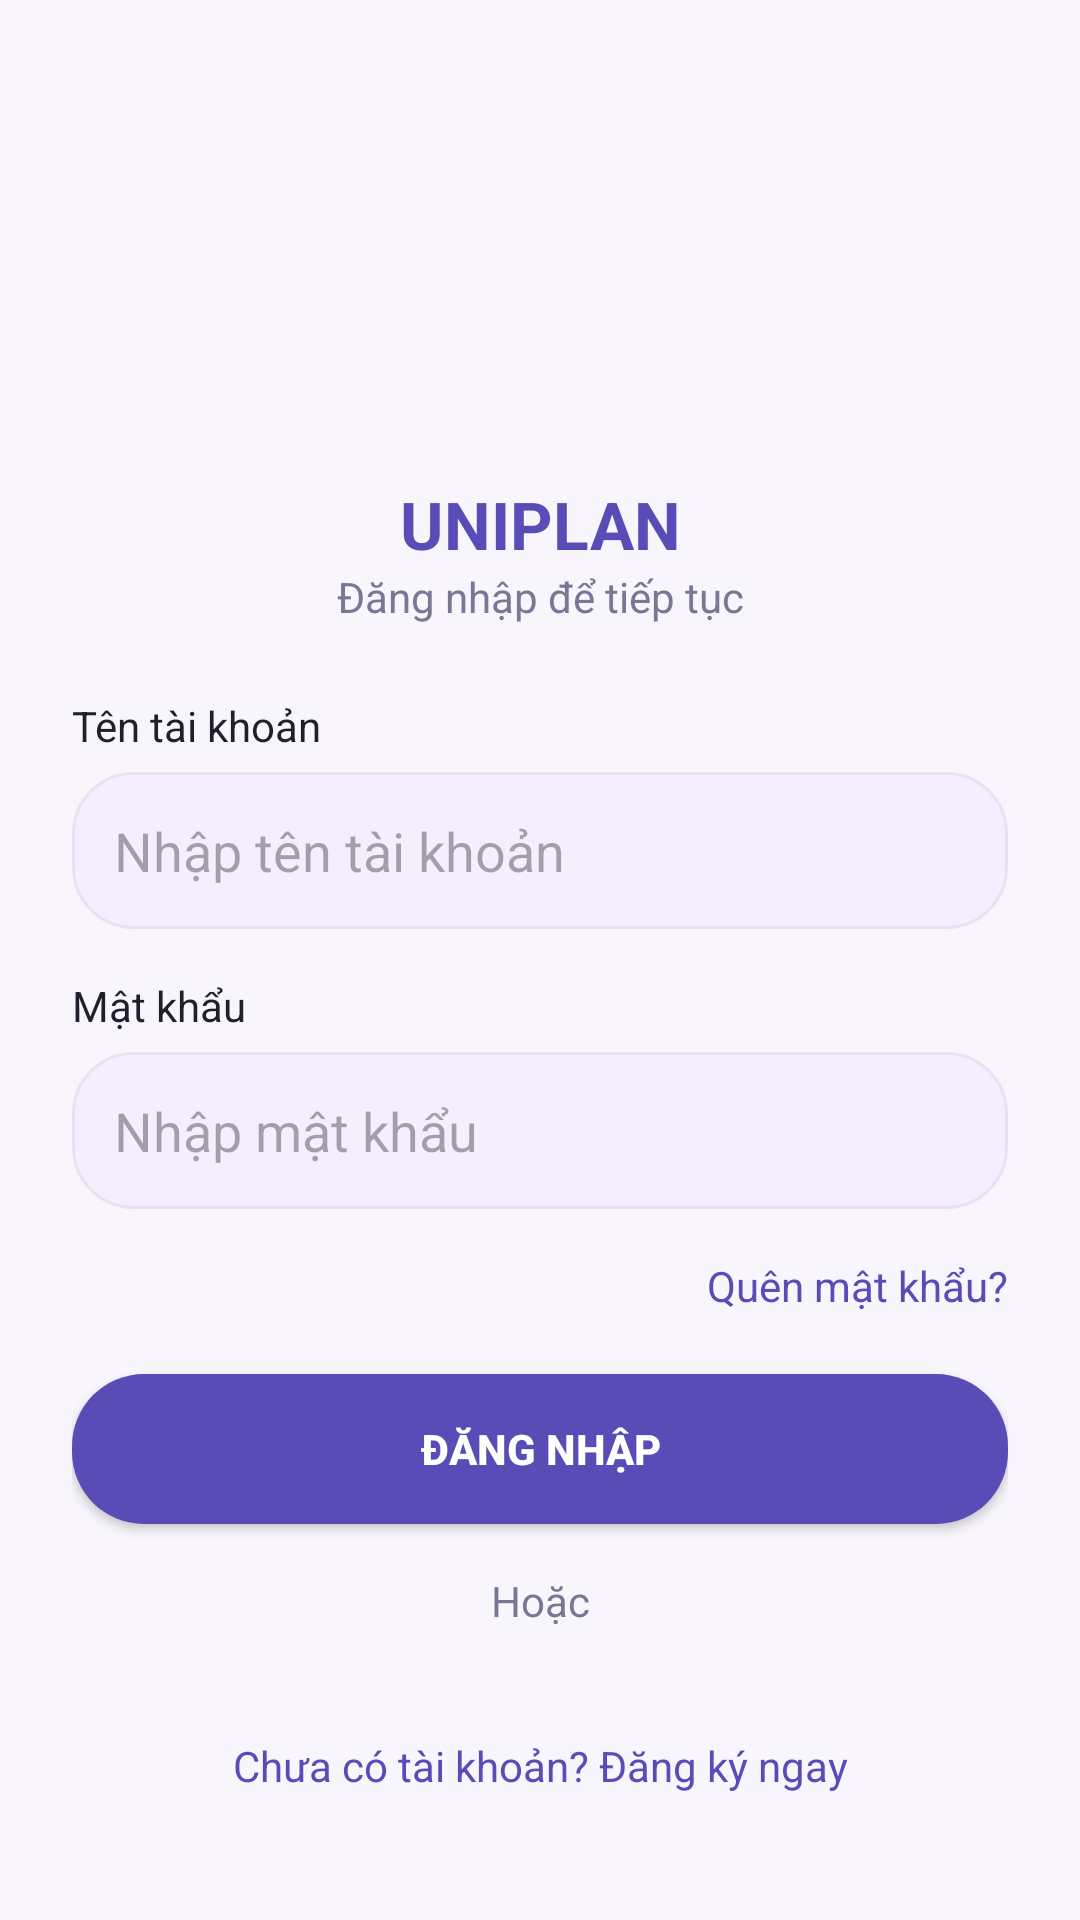

Layout XML and referenced resources for this Android screen:
<!-- AndroidManifest.xml: application theme Theme.Planner -->
<!-- res/layout/register_form.xml -->
<?xml version="1.0" encoding="utf-8"?>
<ScrollView xmlns:android="http://schemas.android.com/apk/res/android"
    android:layout_width="match_parent"
    android:layout_height="match_parent"
    android:background="@color/screen_bg"
    android:fillViewport="true"> <LinearLayout
    android:layout_width="match_parent"
    android:layout_height="wrap_content"
    android:orientation="vertical"
    android:padding="24dp">

    <ImageView
        android:layout_width="120dp"
        android:layout_height="120dp"
        android:layout_marginStart="120dp"
        android:adjustViewBounds="true"
        android:scaleType="fitCenter"
        android:src="@drawable/uniplan" />

    <TextView
        android:id="@+id/txtTitle"
        android:layout_width="match_parent"
        android:layout_height="wrap_content"
        android:layout_marginTop="16dp"
        android:gravity="center"
        android:text="UNIPLAN"
        android:textColor="@color/pastel_indigo"
        android:textSize="22sp"
        android:textStyle="bold" />

    <TextView
        android:id="@+id/txtSubtitle"
        android:layout_width="match_parent"
        android:layout_height="wrap_content"
        android:layout_marginBottom="24dp"
        android:gravity="center"
        android:text="Đăng nhập để tiếp tục"
        android:textColor="@color/text_secondary" />

    <EditText
        android:id="@+id/edtName"
        android:layout_width="match_parent"
        android:layout_height="wrap_content"
        android:layout_marginBottom="16dp"
        android:background="@drawable/bg_input"
        android:hint="Họ và tên"
        android:padding="14dp"
        android:visibility="gone" />

    <TextView
        android:layout_width="wrap_content"
        android:layout_height="wrap_content"
        android:layout_marginBottom="6dp"
        android:text="Tên tài khoản"
        android:textColor="@color/text_primary" />

    <EditText
        android:id="@+id/edtEmail"
        android:layout_width="match_parent"
        android:layout_height="wrap_content"
        android:layout_marginBottom="16dp"
        android:background="@drawable/bg_input"
        android:hint="Nhập tên tài khoản"
        android:inputType="textEmailAddress"
        android:padding="14dp" />

    <TextView
        android:layout_width="wrap_content"
        android:layout_height="wrap_content"
        android:layout_marginBottom="6dp"
        android:text="Mật khẩu"
        android:textColor="@color/text_primary" />

    <EditText
        android:id="@+id/edtPassword"
        android:layout_width="match_parent"
        android:layout_height="wrap_content"
        android:layout_marginBottom="16dp"
        android:background="@drawable/bg_input"
        android:hint="Nhập mật khẩu"
        android:inputType="textPassword"
        android:padding="14dp" />

    <EditText
        android:id="@+id/edtConfirmPassword"
        android:layout_width="match_parent"
        android:layout_height="wrap_content"
        android:layout_marginBottom="12dp"
        android:background="@drawable/bg_input"
        android:hint="Xác nhận mật khẩu"
        android:inputType="textPassword"
        android:padding="14dp"
        android:visibility="gone" />

    <TextView
        android:id="@+id/txtForgot"
        android:layout_width="wrap_content"
        android:layout_height="wrap_content"
        android:layout_gravity="end"
        android:layout_marginBottom="20dp"
        android:text="Quên mật khẩu?"
        android:textColor="@color/pastel_indigo" />

    <Button
        android:id="@+id/btnSubmit"
        android:layout_width="match_parent"
        android:layout_height="50dp"
        android:background="@drawable/bg_button"
        android:text="Đăng nhập"
        android:textColor="@android:color/white"
        android:textStyle="bold" />

    <TextView
        android:layout_width="match_parent"
        android:layout_height="wrap_content"
        android:layout_marginVertical="16dp"
        android:gravity="center"
        android:text="Hoặc"
        android:textColor="@color/text_secondary" />

    <TextView
        android:id="@+id/txtToggle"
        android:layout_width="match_parent"
        android:layout_height="wrap_content"
        android:layout_marginTop="20dp"
        android:gravity="center"
        android:text="Chưa có tài khoản? Đăng ký ngay"
        android:textColor="@color/pastel_indigo" />

</LinearLayout>

</ScrollView>
<!-- resources referenced by this layout -->
<resources>
  <color name="pastel_indigo">#5A4CB7</color>
  <color name="screen_bg">#F8F6FC</color>
  <color name="text_primary">#1F1F2D</color>
  <color name="text_secondary">#7B7696</color>
  <!-- drawable bg_button (drawable) -->
  <shape xmlns:android="http://schemas.android.com/apk/res/android">
      <solid android:color="@color/pastel_indigo"/>
      <corners android:radius="24dp"/>
  </shape>
  <!-- drawable bg_input (drawable) -->
  <shape xmlns:android="http://schemas.android.com/apk/res/android">
      <solid android:color="@color/task_bg_light_purple"/>
      <corners android:radius="20dp"/>
      <stroke android:width="1dp" android:color="@color/card_stroke"/>
  </shape>
  <style name="Theme.Planner" parent="Base.Theme.Planner" />
  <color name="task_bg_light_purple">#F4EFFF</color>
  <color name="card_stroke">#E8E2F3</color>
  <style name="Base.Theme.Planner" parent="Theme.Material3.DayNight.NoActionBar">
          <item name="colorPrimary">@color/pastel_indigo</item>
          <item name="android:statusBarColor">@color/pastel_indigo</item>
          <item name="android:navigationBarColor">@color/card_bg_default</item>
          <item name="android:windowBackground">@color/screen_bg</item>
          <item name="android:textColorPrimary">@color/text_primary</item>
          <item name="android:textColorSecondary">@color/text_secondary</item>
      </style>
  <color name="card_bg_default">#FFFFFFFF</color>
</resources>
